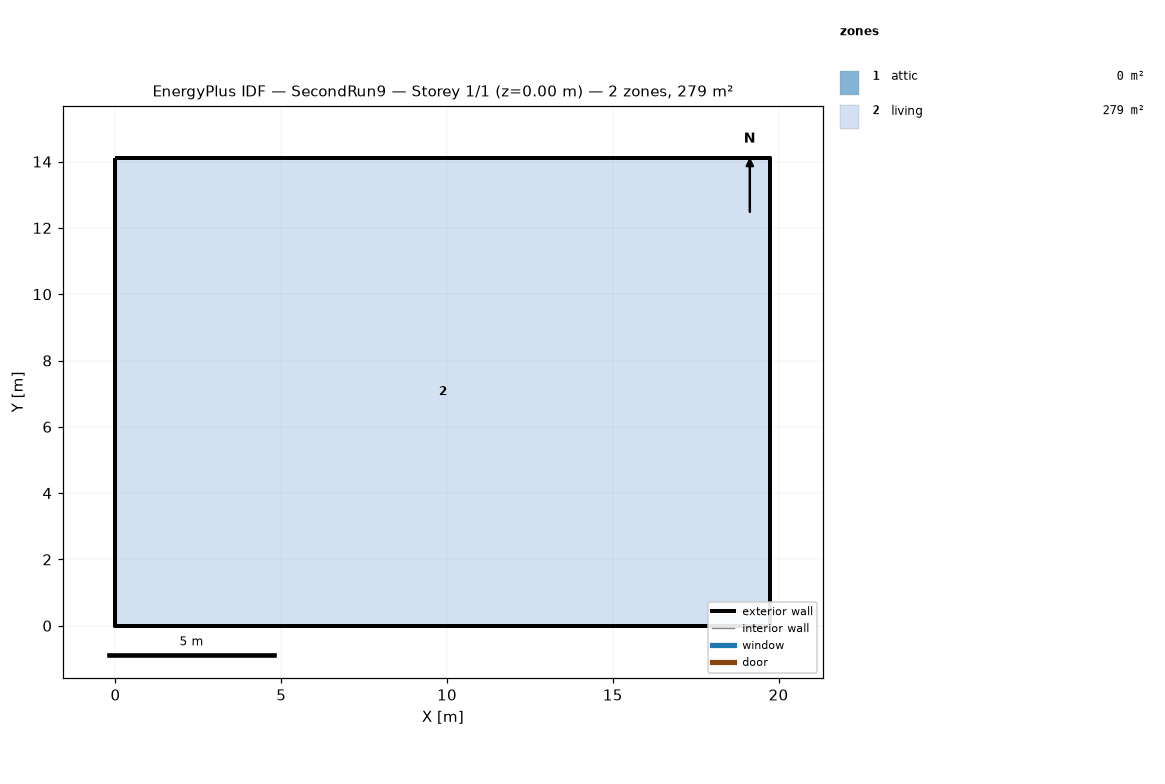
=== STOREY PLAN SPEC (per zone: floor XY polygon, exterior-wall plan segments, windows/doors) ===
zone 1: attic  (0.0 m²)
  exterior wall: (19.75, 0.00) – (19.75, 14.11) – (19.75, 7.05)  [21.2 m]
  exterior wall: (0.00, 14.11) – (0.00, 0.00) – (0.00, 7.05)  [21.2 m]
zone 2: living  (278.7 m²)
  floor: (0.00, 0.00) (0.00, 14.11) (19.75, 14.11) (19.75, 0.00)
  exterior wall: (0.00, 0.00) – (19.75, 0.00)  [19.8 m]
  exterior wall: (19.75, 0.00) – (19.75, 14.11)  [14.1 m]
  exterior wall: (19.75, 14.11) – (0.00, 14.11)  [19.8 m]
  exterior wall: (0.00, 14.11) – (0.00, 0.00)  [14.1 m]

=== DERIVED (storey summary) ===
Building: SecondRun9
Storey: 1 of 1  (floor level z = 0.00 m)
Storey gross floor area: 278.7 m²
Zones on this storey: 2
  - attic: floor 0.0 m²; exterior wall 42.3 m (19.4 m²); WWR 0.0%
  - living: floor 278.7 m²; exterior wall 67.7 m (165.1 m²); WWR 0.0%
Zone adjacency: (none detected)